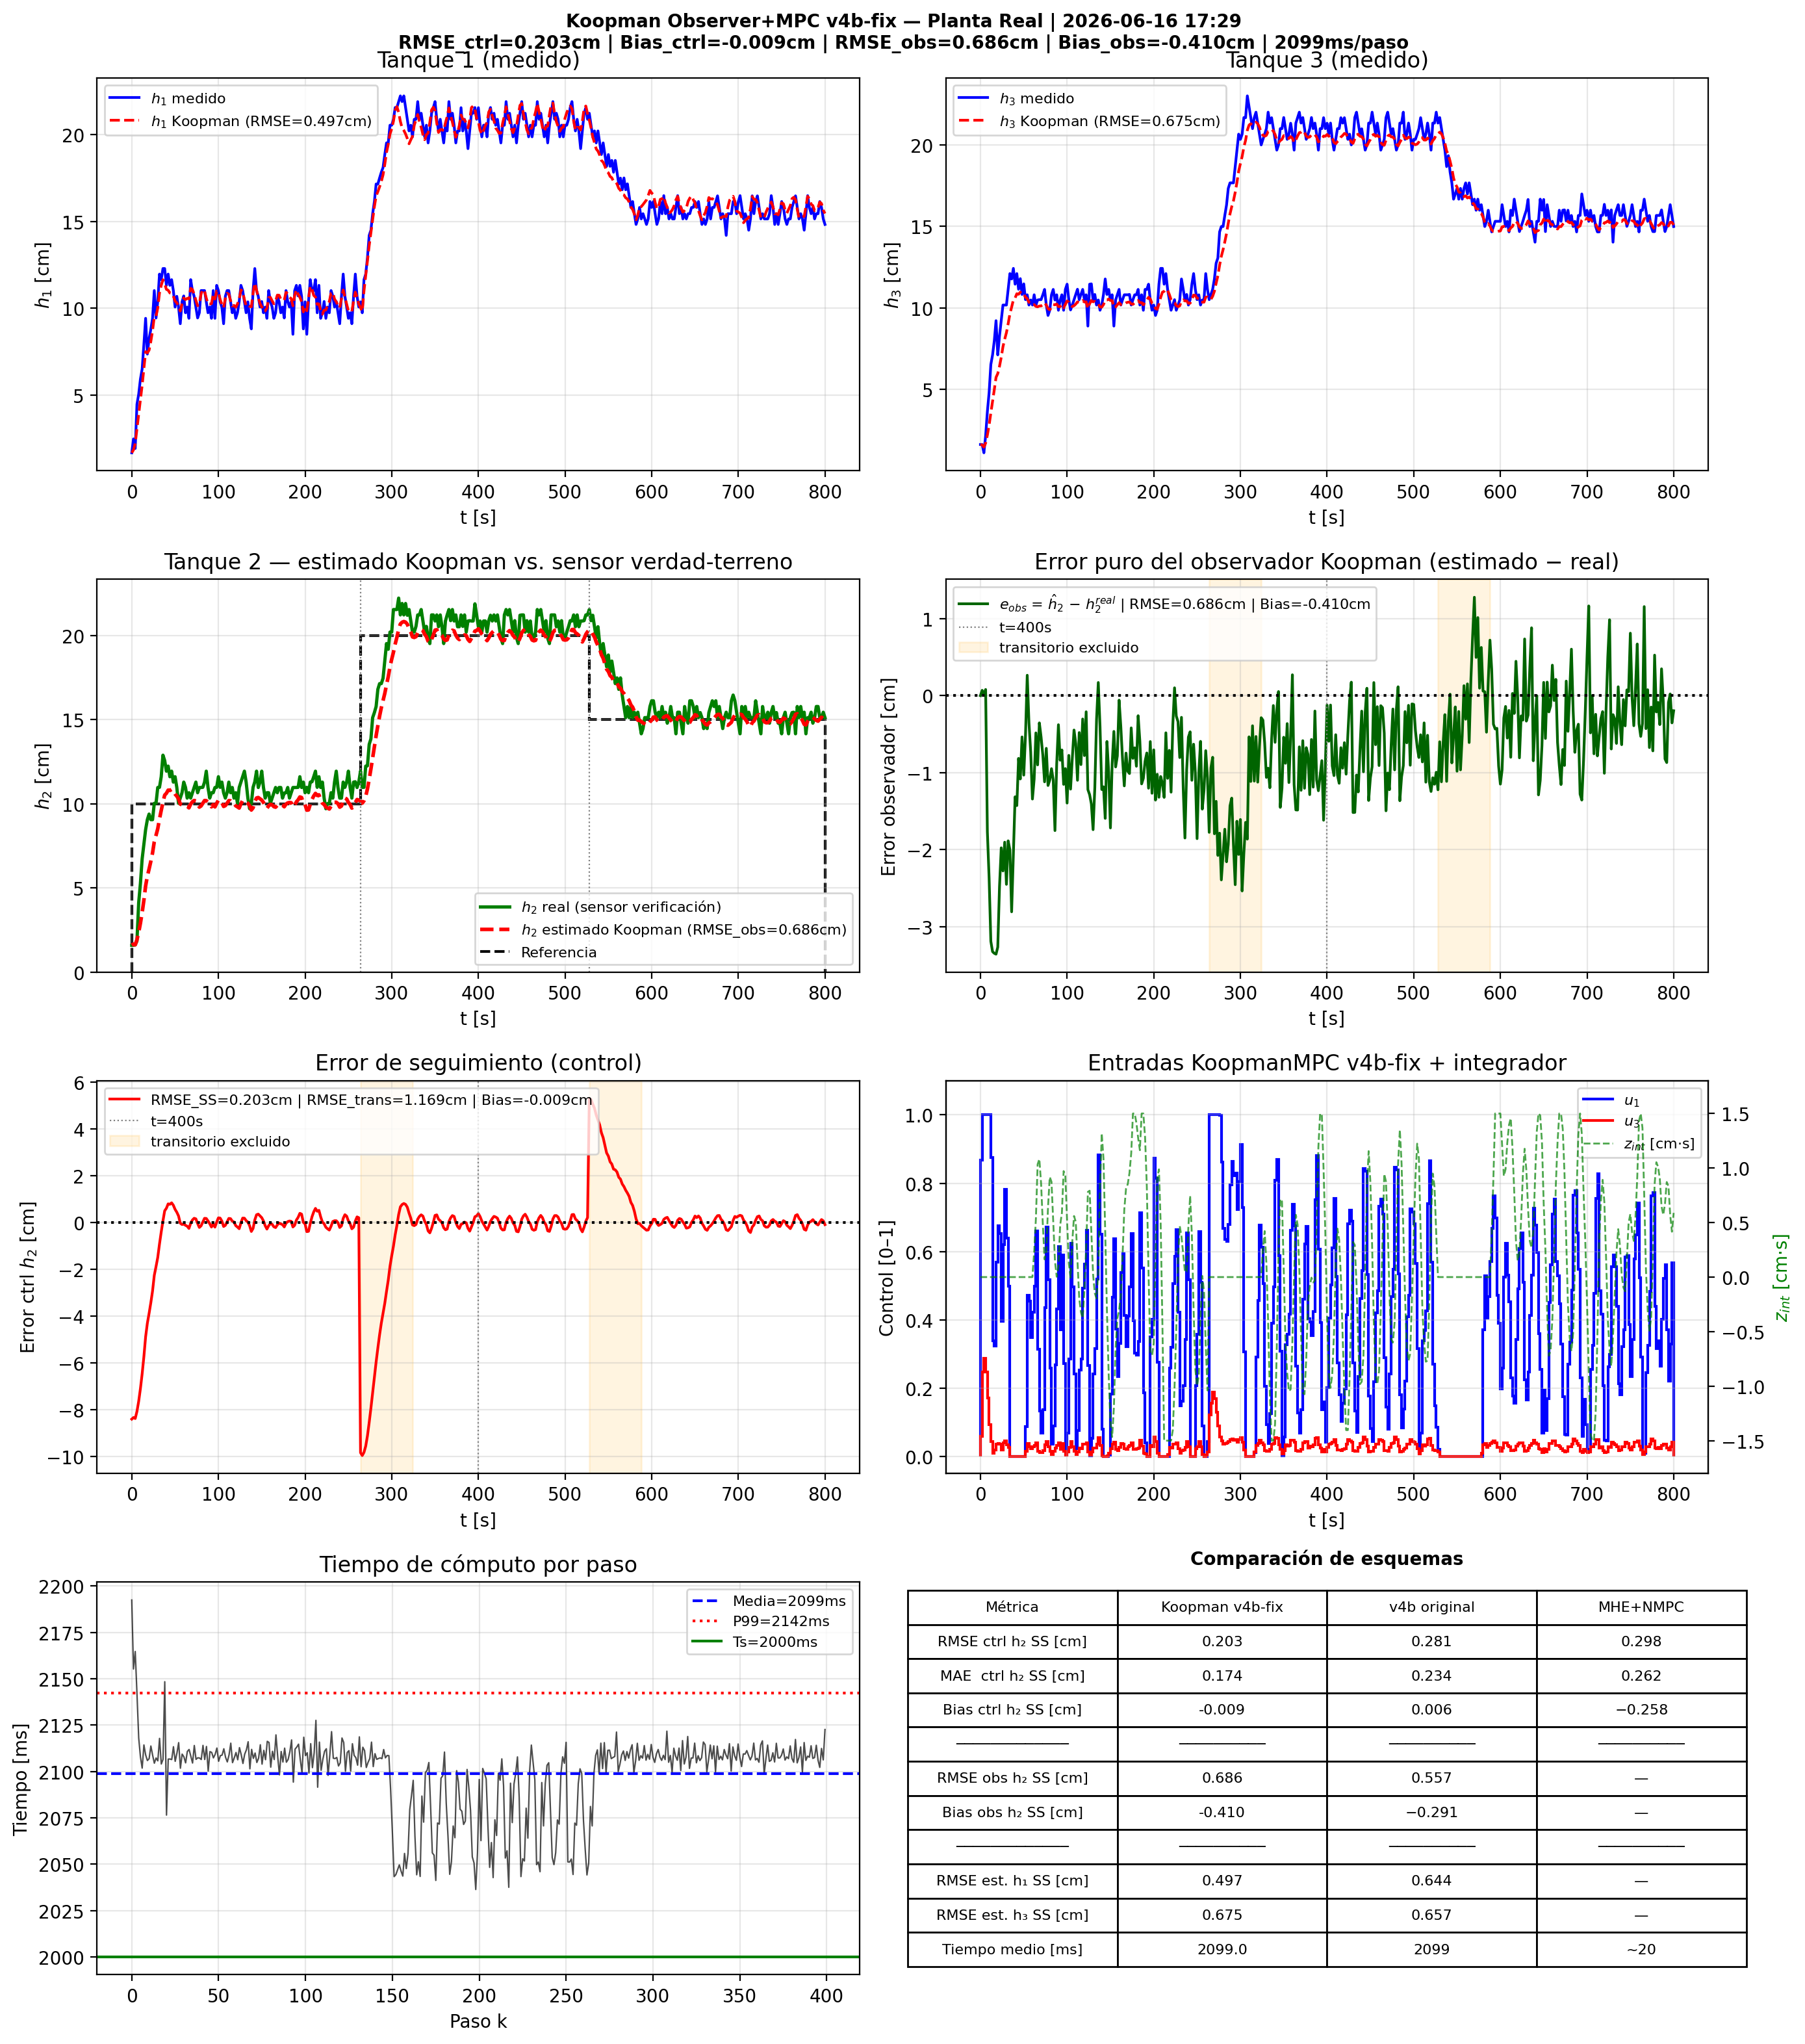

The table this chart was drawn from, first rows:
t_s, h1_meas_m, h1_est_m, h2_est_m, h2_real_m, error_obs_cm, h3_meas_m, h3_est_m, ref_m, u1, u3, z_int, error_ctrl_cm
0.0, 0.0166, 0.0166, 0.0159, 0.0159, 0.0, 0.0161, 0.0161, 0.1, 0.8679, 0.05825, 0.0, -8.41
2.0, 0.0246, 0.01825, 0.01659, 0.0159, 0.06881, 0.0161, 0.0158, 0.1, 1, 0.2473, 0.0, -8.341
4.0, 0.0191, 0.02195, 0.01615, 0.0161, 0.005411, 0.011, 0.01448, 0.1, 1, 0.2879, 0.0, -8.385
6.0, 0.0446, 0.03044, 0.0192, 0.0184, 0.07952, 0.0215, 0.01697, 0.1, 1, 0.2473, 0.0, -8.08
8.0, 0.0504, 0.03869, 0.02352, 0.0412, -1.768, 0.0363, 0.0219, 0.1, 1, 0.1704, 0.0, -7.648
10.0, 0.0591, 0.0472, 0.02895, 0.0526, -2.365, 0.0479, 0.02791, 0.1, 1, 0.09323, 0.0, -7.105
12.0, 0.0649, 0.05553, 0.0353, 0.0672, -3.19, 0.0652, 0.03546, 0.1, 0.8759, 0.04333, 0.0, -6.47
14.0, 0.0791, 0.06513, 0.04266, 0.0759, -3.324, 0.0711, 0.0425, 0.1, 0.3386, 0.009068, 0.0, -5.734
16.0, 0.0941, 0.07488, 0.05115, 0.0846, -3.345, 0.0798, 0.04977, 0.1, 0.3238, 0.0188, 0.0, -4.885
18.0, 0.0735, 0.07422, 0.05693, 0.0905, -3.357, 0.0921, 0.05729, 0.1, 0.5688, 0.03587, 0.0, -4.307
20.0, 0.0822, 0.07572, 0.06115, 0.0938, -3.265, 0.0711, 0.05963, 0.1, 0.6754, 0.03834, 0.0, -3.885
22.0, 0.0878, 0.08071, 0.0657, 0.0905, -2.48, 0.0827, 0.0641, 0.1, 0.6521, 0.03477, 0.0, -3.43
24.0, 0.0941, 0.08697, 0.07074, 0.0905, -1.976, 0.0921, 0.0696, 0.1, 0.3953, 0.01926, 0.0, -2.926
26.0, 0.1101, 0.09488, 0.07744, 0.1002, -2.276, 0.1017, 0.07611, 0.1, 0.6197, 0.03863, 0.0, -2.256
28.0, 0.0943, 0.09529, 0.08117, 0.1002, -1.903, 0.1017, 0.08075, 0.1, 0.7822, 0.04527, 0.0, -1.883
30.0, 0.1038, 0.1001, 0.0851, 0.1096, -2.45, 0.1017, 0.08476, 0.1, 0.6384, 0.03309, 0.0, -1.49
32.0, 0.1196, 0.1087, 0.09085, 0.1097, -1.885, 0.1113, 0.09023, 0.1, 0.4992, 0.02708, 0.0, -0.9154
34.0, 0.1164, 0.1131, 0.09596, 0.116, -2.004, 0.121, 0.09626, 0.1, 6.6510178263334926e-06, 1.576626360279234e-05, 0.0, -0.4036
36.0, 0.1228, 0.1164, 0.1007, 0.1288, -2.807, 0.1177, 0.1004, 0.1, 1.1546485166218485e-06, 3.042352508416371e-06, 0.0, 0.07349
38.0, 0.1228, 0.114, 0.1051, 0.1256, -2.054, 0.1242, 0.1049, 0.1, 1.2608859662105849e-06, 3.372916769523068e-06, 0.0, 0.5059
40.0, 0.1131, 0.1108, 0.1062, 0.1193, -1.314, 0.1145, 0.1061, 0.1, 6.792277864642302e-07, 1.722530709914487e-06, 0.0, 0.6164
42.0, 0.1196, 0.1103, 0.108, 0.1223, -1.428, 0.121, 0.1086, 0.1, 9.096240158648378e-07, 2.3678306215583777e-06, 0.0, 0.8023
44.0, 0.1131, 0.1087, 0.1079, 0.116, -0.8147, 0.1114, 0.1083, 0.1, 7.383754656698103e-07, 1.8900686929420252e-06, 0.0, 0.7853
46.0, 0.1164, 0.1085, 0.1085, 0.1193, -1.082, 0.1179, 0.1096, 0.1, 1.3538636555892688e-06, 3.6716384383468177e-06, 0.0, 0.848
48.0, 0.1101, 0.107, 0.1074, 0.1128, -0.5365, 0.1082, 0.1082, 0.1, 4.338767287991331e-06, 1.4270735679060647e-05, 0.0, 0.7435
50.0, 0.1006, 0.104, 0.1057, 0.116, -1.032, 0.1147, 0.1084, 0.1, 6.867036066557288e-06, 9.686643386297368e-05, 0.0, 0.5678
52.0, 0.1068, 0.103, 0.1045, 0.1096, -0.5148, 0.105, 0.1065, 0.1, 0.0865, 0.01425, 0.0, 0.4452
54.0, 0.1006, 0.1011, 0.1028, 0.1002, 0.2645, 0.108, 0.1056, 0.1, 0.4715, 0.03745, 0.0, 0.2845
56.0, 0.091, 0.09829, 0.09977, 0.1033, -0.3531, 0.1017, 0.1034, 0.1, 0.4539, 0.02881, 0.0, -0.02311
58.0, 0.1036, 0.1026, 0.0992, 0.1065, -0.7302, 0.1048, 0.1029, 0.1, 0.3487, 0.0219, 0.0, -0.08023
60.0, 0.107, 0.1058, 0.09937, 0.1128, -1.343, 0.1017, 0.1017, 0.1, 0.4228, 0.02849, 0.0, -0.06253
62.0, 0.0973, 0.1049, 0.09886, 0.1097, -1.084, 0.108, 0.1019, 0.1, 0.4988, 0.03197, 0.002281, -0.1141
64.0, 0.1006, 0.1056, 0.09846, 0.1033, -0.4839, 0.1017, 0.1009, 0.1, 0.66, 0.04043, 0.005359, -0.1539
66.0, 0.0941, 0.1053, 0.09751, 0.1065, -0.8991, 0.1048, 0.1006, 0.1, 0.3135, 0.01549, 0.01034, -0.2491
68.0, 0.1164, 0.1114, 0.09976, 0.1033, -0.3538, 0.105, 0.1011, 0.1, 0.1319, 0.01058, 0.01082, -0.02379
70.0, 0.1101, 0.1107, 0.1011, 0.1065, -0.5379, 0.105, 0.1012, 0.1, 0.06866, 0.01078, 0.008573, 0.1121
72.0, 0.1068, 0.108, 0.1019, 0.1096, -0.773, 0.108, 0.1019, 0.1, 0.136, 0.01663, 0.004834, 0.187
74.0, 0.1006, 0.1045, 0.1016, 0.1128, -1.119, 0.1113, 0.1031, 0.1, 0.4351, 0.03426, 0.001621, 0.1607
76.0, 0.0943, 0.1013, 0.09966, 0.1065, -0.6843, 0.1017, 0.1017, 0.1, 0.6721, 0.04319, 0.002306, -0.03425
78.0, 0.0973, 0.1025, 0.09793, 0.1096, -1.167, 0.0953, 0.09943, 0.1, 0.5178, 0.02839, 0.00644, -0.2067
80.0, 0.1101, 0.1082, 0.09863, 0.1096, -1.097, 0.0985, 0.09881, 0.1, 0.2575, 0.01459, 0.009176, -0.1368
82.0, 0.1101, 0.1106, 0.1002, 0.1097, -0.9482, 0.108, 0.1003, 0.1, 0.03523, 0.006063, 0.00874, 0.02176
84.0, 0.1101, 0.1098, 0.1018, 0.1128, -1.095, 0.1113, 0.1021, 0.1, 0.08929, 0.0142, 0.005043, 0.1849
86.0, 0.1038, 0.1058, 0.1018, 0.1193, -1.752, 0.1048, 0.1019, 0.1, 0.2672, 0.02475, 0.001487, 0.1778
88.0, 0.0973, 0.1024, 0.1007, 0.1096, -0.8871, 0.108, 0.1023, 0.1, 0.4319, 0.03161, 3.0325700229955066e-05, 0.07285
90.0, 0.1006, 0.1024, 0.09952, 0.1033, -0.378, 0.0985, 0.1007, 0.1, 0.6139, 0.03944, 0.0009897, -0.04797
92.0, 0.0941, 0.1025, 0.09811, 0.1065, -0.8386, 0.1048, 0.1008, 0.1, 0.3706, 0.02031, 0.004763, -0.1886
94.0, 0.1101, 0.1077, 0.09944, 0.1065, -0.7056, 0.108, 0.1019, 0.1, 0.59, 0.03838, 0.005875, -0.0556
96.0, 0.0941, 0.1052, 0.09808, 0.1096, -1.152, 0.0985, 0.1001, 0.1, 0.2715, 0.01457, 0.009718, -0.1922
98.0, 0.1131, 0.1098, 0.1002, 0.1097, -0.9473, 0.1113, 0.1022, 0.1, 0.005514, 0.003767, 0.009264, 0.0227
100.0, 0.1101, 0.1093, 0.1021, 0.116, -1.395, 0.1145, 0.1042, 0.1, 0.06724, 0.01338, 0.005159, 0.2052
102.0, 0.1036, 0.105, 0.1019, 0.1097, -0.7758, 0.105, 0.1035, 0.1, 0.286, 0.02648, 0.001276, 0.1942
104.0, 0.1004, 0.1021, 0.1007, 0.1128, -1.214, 0.0987, 0.1016, 0.1, 0.6238, 0.04334, -5.006457371864448e-05, 0.0663
106.0, 0.091, 0.1003, 0.09834, 0.1065, -0.8156, 0.1017, 0.1007, 0.1, 0.4958, 0.02833, 0.003261, -0.1656
108.0, 0.1068, 0.1055, 0.09883, 0.1033, -0.4469, 0.105, 0.1013, 0.1, 0.2418, 0.01426, 0.005598, -0.1169
110.0, 0.1101, 0.1085, 0.1003, 0.1065, -0.6237, 0.1082, 0.1023, 0.1, 0.02159, 0.005751, 0.005072, 0.02633
112.0, 0.1101, 0.1081, 0.1018, 0.1128, -1.099, 0.1114, 0.1037, 0.1, 0.07517, 0.01374, 0.001458, 0.1807
114.0, 0.1038, 0.1044, 0.1017, 0.1065, -0.4797, 0.105, 0.1032, 0.1, 0.2526, 0.02425, -0.001947, 0.1703
116.0, 0.0973, 0.1012, 0.1006, 0.1096, -0.8954, 0.1082, 0.1034, 0.1, 0.2846, 0.02276, -0.00324, 0.06463
118.0, 0.1006, 0.1015, 0.1003, 0.1033, -0.3037, 0.1113, 0.1045, 0.1, 0.4931, 0.03485, -0.003767, 0.02634
... 340 more rows
